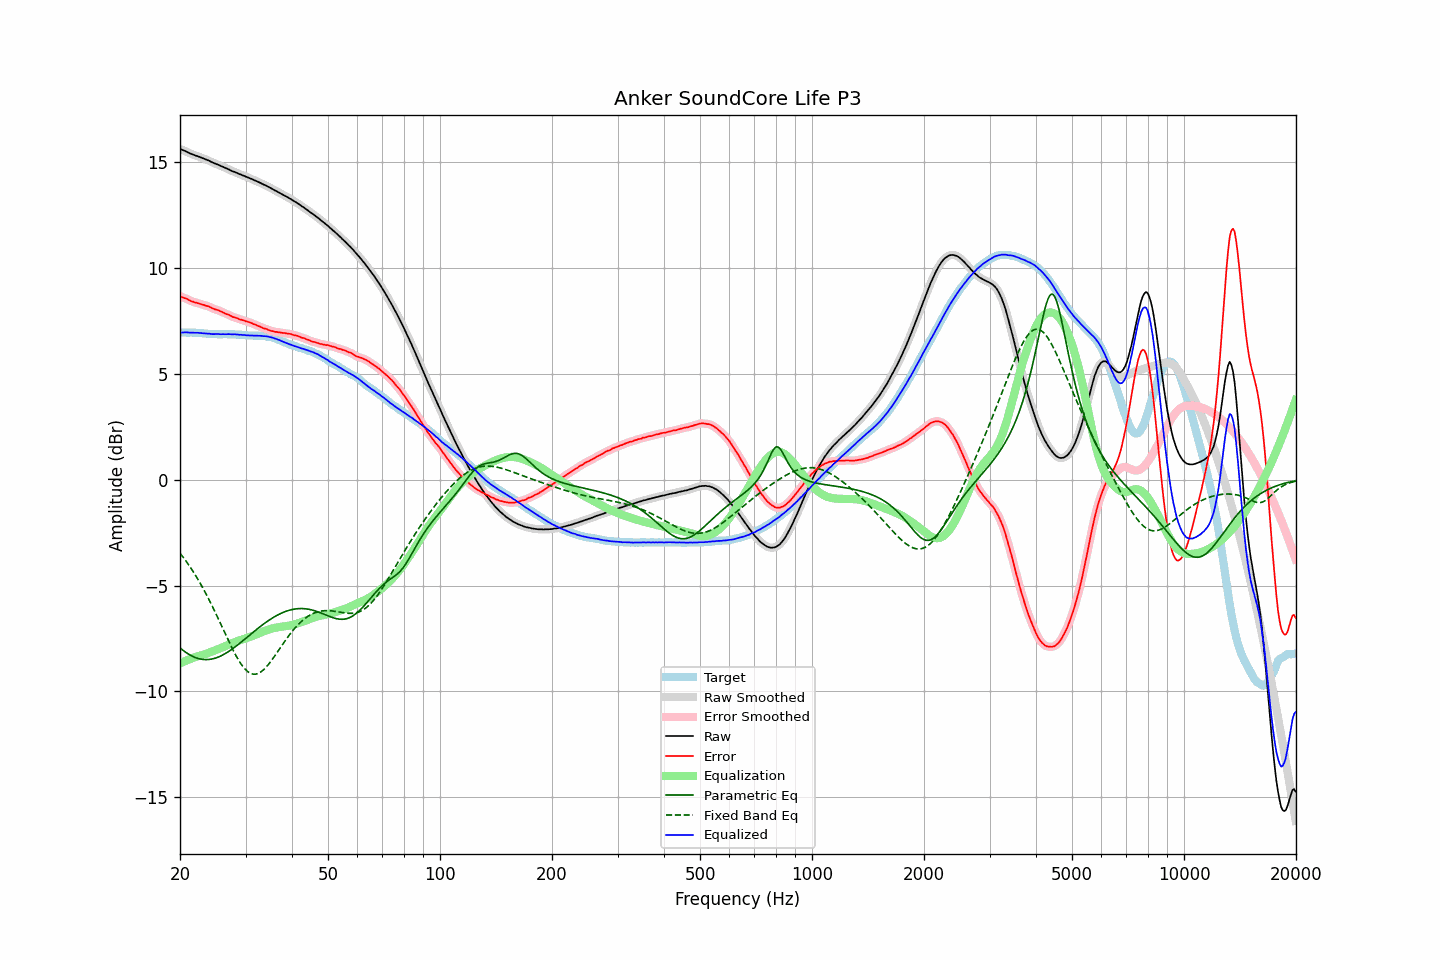

The data file committed next to this chart (first rows):
frequency, raw, error, smoothed, error_smoothed, equalization, parametric_eq, fixed_band_eq, equalized_raw, equalized_smoothed, target
20.00, 15.65, 8.68, 15.64, 8.68, -8.68, -7.95, -3.47, 6.96, 6.96, 6.97
20.20, 15.61, 8.64, 15.61, 8.65, -8.65, -8.01, -3.57, 6.96, 6.96, 6.97
20.40, 15.58, 8.61, 15.58, 8.62, -8.61, -8.07, -3.67, 6.96, 6.97, 6.97
20.61, 15.55, 8.58, 15.55, 8.58, -8.58, -8.13, -3.77, 6.97, 6.97, 6.97
20.81, 15.52, 8.56, 15.51, 8.56, -8.55, -8.18, -3.87, 6.97, 6.97, 6.96
21.02, 15.48, 8.52, 15.48, 8.52, -8.51, -8.23, -3.98, 6.96, 6.96, 6.96
21.23, 15.44, 8.48, 15.44, 8.48, -8.48, -8.28, -4.09, 6.95, 6.96, 6.96
21.44, 15.41, 8.44, 15.41, 8.45, -8.45, -8.32, -4.20, 6.95, 6.95, 6.97
21.66, 15.38, 8.42, 15.37, 8.42, -8.42, -8.36, -4.32, 6.95, 6.95, 6.96
21.87, 15.35, 8.39, 15.35, 8.39, -8.40, -8.39, -4.44, 6.95, 6.95, 6.96
22.09, 15.32, 8.37, 15.32, 8.37, -8.37, -8.42, -4.56, 6.95, 6.95, 6.95
22.31, 15.30, 8.35, 15.29, 8.35, -8.35, -8.44, -4.69, 6.95, 6.95, 6.95
22.54, 15.27, 8.33, 15.27, 8.33, -8.33, -8.47, -4.82, 6.94, 6.94, 6.94
22.76, 15.24, 8.30, 15.24, 8.31, -8.30, -8.48, -4.95, 6.93, 6.93, 6.94
22.99, 15.21, 8.28, 15.21, 8.28, -8.28, -8.49, -5.09, 6.92, 6.92, 6.93
23.22, 15.18, 8.26, 15.18, 8.26, -8.26, -8.50, -5.22, 6.92, 6.92, 6.92
23.45, 15.15, 8.23, 15.15, 8.24, -8.23, -8.50, -5.37, 6.91, 6.91, 6.92
23.69, 15.12, 8.21, 15.12, 8.21, -8.21, -8.50, -5.51, 6.91, 6.91, 6.91
23.92, 15.09, 8.19, 15.08, 8.18, -8.18, -8.50, -5.66, 6.91, 6.91, 6.90
24.16, 15.05, 8.15, 15.05, 8.15, -8.15, -8.49, -5.81, 6.90, 6.90, 6.90
24.40, 15.01, 8.11, 15.01, 8.11, -8.12, -8.47, -5.96, 6.89, 6.89, 6.90
24.65, 14.98, 8.08, 14.98, 8.08, -8.09, -8.45, -6.12, 6.89, 6.88, 6.90
24.89, 14.95, 8.05, 14.95, 8.05, -8.06, -8.43, -6.28, 6.89, 6.89, 6.90
25.14, 14.92, 8.03, 14.92, 8.03, -8.03, -8.41, -6.44, 6.89, 6.89, 6.89
25.39, 14.89, 8.01, 14.88, 8.01, -8.00, -8.38, -6.60, 6.89, 6.89, 6.88
25.65, 14.85, 7.97, 14.85, 7.98, -7.97, -8.34, -6.77, 6.88, 6.88, 6.88
25.91, 14.82, 7.94, 14.82, 7.94, -7.94, -8.31, -6.93, 6.88, 6.88, 6.88
26.16, 14.79, 7.90, 14.78, 7.90, -7.90, -8.27, -7.10, 6.88, 6.88, 6.89
26.43, 14.75, 7.86, 14.75, 7.87, -7.87, -8.22, -7.26, 6.88, 6.88, 6.89
26.69, 14.72, 7.83, 14.72, 7.83, -7.84, -8.18, -7.42, 6.88, 6.88, 6.89
26.96, 14.69, 7.81, 14.68, 7.80, -7.80, -8.13, -7.59, 6.89, 6.88, 6.88
27.23, 14.65, 7.77, 14.65, 7.77, -7.77, -8.08, -7.74, 6.88, 6.88, 6.88
27.50, 14.61, 7.73, 14.61, 7.73, -7.74, -8.03, -7.90, 6.87, 6.88, 6.88
27.77, 14.58, 7.69, 14.58, 7.70, -7.71, -7.97, -8.05, 6.87, 6.87, 6.89
28.05, 14.56, 7.68, 14.55, 7.68, -7.68, -7.92, -8.20, 6.88, 6.87, 6.88
28.33, 14.52, 7.65, 14.52, 7.65, -7.65, -7.86, -8.34, 6.87, 6.87, 6.87
28.62, 14.49, 7.63, 14.49, 7.62, -7.62, -7.80, -8.47, 6.87, 6.87, 6.86
28.90, 14.45, 7.58, 14.45, 7.59, -7.60, -7.74, -8.60, 6.85, 6.86, 6.87
29.19, 14.43, 7.57, 14.42, 7.57, -7.57, -7.68, -8.71, 6.86, 6.85, 6.86
29.48, 14.39, 7.54, 14.39, 7.54, -7.55, -7.62, -8.82, 6.84, 6.84, 6.85
29.78, 14.37, 7.53, 14.36, 7.52, -7.52, -7.55, -8.91, 6.84, 6.84, 6.84
30.08, 14.33, 7.49, 14.33, 7.50, -7.50, -7.49, -8.99, 6.83, 6.83, 6.84
30.38, 14.30, 7.47, 14.30, 7.47, -7.47, -7.43, -9.06, 6.83, 6.83, 6.83
30.68, 14.27, 7.45, 14.27, 7.45, -7.45, -7.37, -9.11, 6.82, 6.82, 6.82
30.99, 14.24, 7.42, 14.24, 7.42, -7.42, -7.30, -9.15, 6.82, 6.82, 6.82
31.30, 14.21, 7.39, 14.20, 7.39, -7.39, -7.24, -9.18, 6.82, 6.82, 6.82
31.61, 14.17, 7.35, 14.17, 7.36, -7.36, -7.18, -9.19, 6.81, 6.81, 6.82
31.93, 14.14, 7.33, 14.14, 7.33, -7.33, -7.12, -9.19, 6.81, 6.81, 6.81
32.24, 14.11, 7.29, 14.10, 7.29, -7.29, -7.05, -9.17, 6.81, 6.81, 6.82
32.57, 14.07, 7.26, 14.07, 7.26, -7.26, -6.99, -9.14, 6.81, 6.81, 6.81
32.89, 14.04, 7.23, 14.03, 7.23, -7.23, -6.94, -9.10, 6.81, 6.80, 6.81
33.22, 14.00, 7.19, 14.00, 7.19, -7.20, -6.88, -9.05, 6.80, 6.80, 6.81
33.55, 13.96, 7.16, 13.96, 7.17, -7.17, -6.82, -8.98, 6.79, 6.79, 6.80
33.89, 13.93, 7.14, 13.92, 7.14, -7.14, -6.77, -8.91, 6.79, 6.79, 6.79
34.23, 13.89, 7.12, 13.89, 7.11, -7.11, -6.71, -8.82, 6.78, 6.78, 6.77
34.57, 13.85, 7.08, 13.85, 7.09, -7.08, -6.66, -8.73, 6.76, 6.76, 6.77
34.92, 13.81, 7.06, 13.81, 7.06, -7.06, -6.61, -8.64, 6.75, 6.75, 6.75
35.27, 13.77, 7.03, 13.77, 7.03, -7.04, -6.56, -8.54, 6.73, 6.73, 6.74
35.62, 13.73, 7.02, 13.72, 7.02, -7.02, -6.51, -8.43, 6.71, 6.71, 6.71
35.97, 13.68, 6.99, 13.68, 7.00, -7.00, -6.47, -8.32, 6.67, 6.68, 6.69
... 635 more rows
